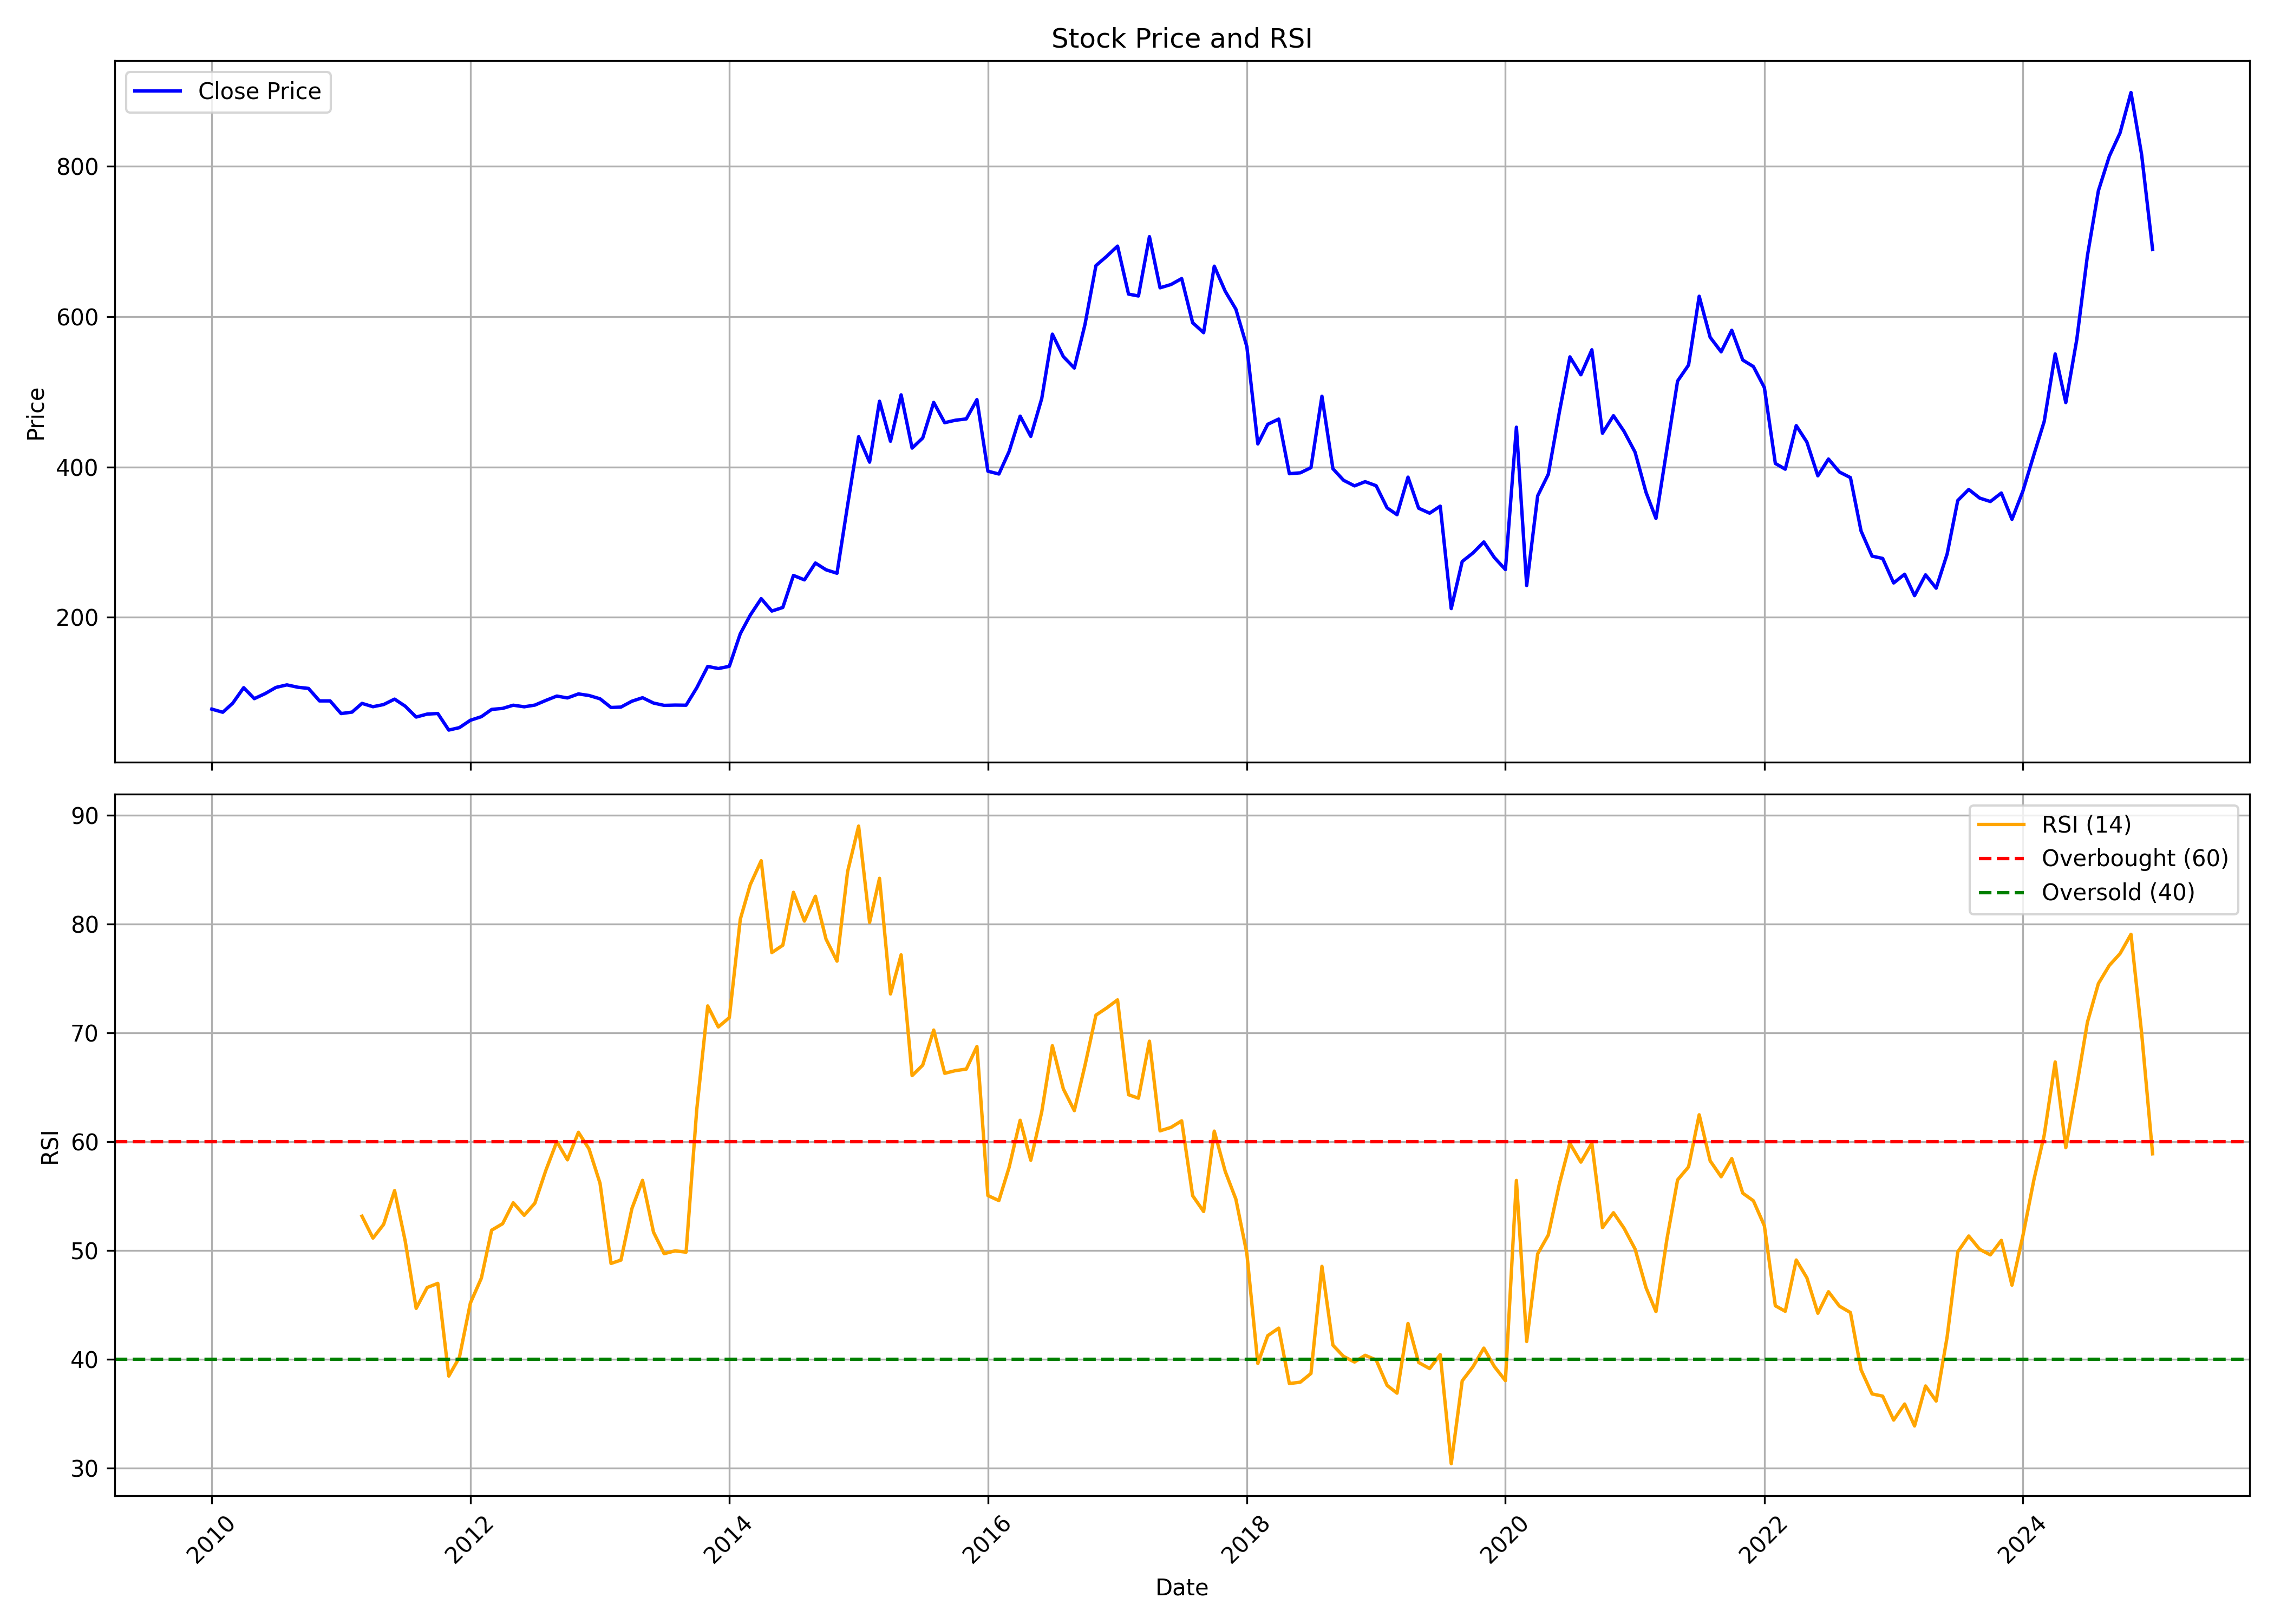

Source data for this figure (header and first rows):
, Unnamed: 0.1, Unnamed: 0, date, symbol, open, high, low, close, volume, rsi
0, 0, 0, 2010-01-01, SHILPAMED, 63.11, 87.26, 61.22, 77.96, 5424237, 
1, 1, 1, 2010-02-01, SHILPAMED, 78.62, 83.26, 70.89, 73.77, 375024, 
2, 2, 2, 2010-03-01, SHILPAMED, 73.77, 92.8, 73.77, 85.76, 1341957, 
3, 3, 3, 2010-04-01, SHILPAMED, 93.44, 116.6, 86.68, 106.5, 7023240, 
4, 4, 4, 2010-05-01, SHILPAMED, 107.9, 109.6, 86.37, 91.88, 1123536, 
5, 5, 5, 2010-06-01, SHILPAMED, 90.99, 102.7, 90.99, 98.66, 1227438, 
6, 6, 6, 2010-07-01, SHILPAMED, 99.87, 110.5, 96.7, 106.8, 1834359, 
7, 7, 7, 2010-08-01, SHILPAMED, 105.7, 122, 104.7, 110.2, 3701403, 
8, 8, 8, 2010-09-01, SHILPAMED, 112.8, 115.4, 106, 107, 1032930, 
9, 9, 9, 2010-10-01, SHILPAMED, 109.6, 115.6, 103.3, 105.5, 1185693, 
10, 10, 10, 2010-11-01, SHILPAMED, 104, 105.6, 74.59, 88.88, 607728, 
11, 11, 11, 2010-12-01, SHILPAMED, 93.64, 101.7, 80.72, 88.88, 527037, 
12, 12, 12, 2011-01-01, SHILPAMED, 90.73, 93.54, 70.75, 72.02, 253623, 
13, 13, 13, 2011-02-01, SHILPAMED, 80.72, 80.72, 67.16, 73.99, 329163, 
14, 14, 14, 2011-03-01, SHILPAMED, 70.71, 94.93, 70.07, 85.58, 545802, 53.14
15, 15, 15, 2011-04-01, SHILPAMED, 85.37, 96.48, 80.74, 81.14, 482172, 51.13
16, 16, 16, 2011-05-01, SHILPAMED, 85.57, 85.57, 74.44, 84.02, 515271, 52.38
17, 17, 17, 2011-06-01, SHILPAMED, 83.31, 92.7, 72.33, 91.27, 175518, 55.49
18, 18, 18, 2011-07-01, SHILPAMED, 94.29, 95.25, 81.45, 81.87, 549072, 50.86
19, 19, 19, 2011-08-01, SHILPAMED, 84.28, 84.28, 61.35, 67.39, 574743, 44.66
20, 20, 20, 2011-09-01, SHILPAMED, 67.39, 74.27, 62.96, 71.34, 270675, 46.58
21, 21, 21, 2011-10-01, SHILPAMED, 71.29, 76.61, 68.11, 72.12, 172587, 46.96
22, 22, 22, 2011-11-01, SHILPAMED, 71.95, 73.8, 49.27, 50.08, 121860, 38.44
23, 23, 23, 2011-12-01, SHILPAMED, 54.13, 58.02, 43.79, 53.32, 340065, 40.16
24, 24, 24, 2012-01-01, SHILPAMED, 53.45, 68.88, 50.4, 63.12, 82836, 45.15
25, 25, 25, 2012-02-01, SHILPAMED, 64.48, 74.55, 60.93, 67.89, 458232, 47.45
26, 26, 26, 2012-03-01, SHILPAMED, 65.8, 80.06, 63.37, 77.56, 1234263, 51.85
27, 27, 27, 2012-04-01, SHILPAMED, 77.79, 82.91, 70.2, 78.91, 884358, 52.45
28, 28, 28, 2012-05-01, SHILPAMED, 79.9, 98.21, 73.58, 83.15, 1732035, 54.37
29, 29, 29, 2012-06-01, SHILPAMED, 90.75, 90.75, 79.09, 81.05, 85251, 53.22
30, 30, 30, 2012-07-01, SHILPAMED, 82, 89.13, 76.49, 83.3, 152400, 54.33
31, 31, 31, 2012-08-01, SHILPAMED, 83.87, 101.1, 77.48, 89.52, 375342, 57.35
32, 32, 32, 2012-09-01, SHILPAMED, 90.75, 102.7, 87.87, 95.31, 375903, 60
33, 33, 33, 2012-10-01, SHILPAMED, 91.78, 95.26, 89.44, 92.82, 152751, 58.32
34, 34, 34, 2012-11-01, SHILPAMED, 92.66, 106.5, 91.36, 98.17, 434562, 60.85
35, 35, 35, 2012-12-01, SHILPAMED, 99.16, 105.4, 93.34, 96.06, 190062, 59.32
36, 36, 36, 2013-01-01, SHILPAMED, 99.16, 105.3, 89.41, 91.69, 317181, 56.17
37, 37, 37, 2013-02-01, SHILPAMED, 89.74, 95.1, 78.36, 80.14, 137142, 48.8
38, 38, 38, 2013-03-01, SHILPAMED, 79.66, 84.52, 78.03, 80.63, 136062, 49.1
39, 39, 39, 2013-04-01, SHILPAMED, 81.93, 94.94, 79.66, 88.47, 363990, 53.84
40, 40, 40, 2013-05-01, SHILPAMED, 88.47, 103.3, 76.4, 93.12, 378885, 56.44
41, 41, 41, 2013-06-01, SHILPAMED, 92.68, 99.51, 74.96, 86.03, 306588, 51.67
42, 42, 42, 2013-07-01, SHILPAMED, 87.77, 105.6, 79.32, 82.93, 245035, 49.69
43, 43, 43, 2013-08-01, SHILPAMED, 88.17, 91.26, 68.6, 83.32, 141286, 49.95
44, 44, 44, 2013-09-01, SHILPAMED, 85.74, 88.54, 81.31, 83.15, 68514, 49.83
45, 45, 45, 2013-10-01, SHILPAMED, 81.95, 110.2, 81.63, 106.3, 265874, 62.93
46, 46, 46, 2013-11-01, SHILPAMED, 108.3, 140.7, 103.9, 134.7, 413744, 72.48
47, 47, 47, 2013-12-01, SHILPAMED, 132.6, 137.2, 127.1, 131.9, 235336, 70.54
48, 48, 48, 2014-01-01, SHILPAMED, 135.9, 145.4, 117.1, 134.9, 590140, 71.4
49, 49, 49, 2014-02-01, SHILPAMED, 134.7, 184, 134.3, 178.3, 482848, 80.45
50, 50, 50, 2014-03-01, SHILPAMED, 184.7, 209.2, 161.7, 202.9, 611696, 83.62
51, 51, 51, 2014-04-01, SHILPAMED, 204.3, 231.3, 194.5, 224.9, 533804, 85.83
52, 52, 52, 2014-05-01, SHILPAMED, 224.9, 234.7, 197.7, 208.4, 404888, 77.38
53, 53, 53, 2014-06-01, SHILPAMED, 208.2, 225.6, 201.4, 213.2, 800194, 78.06
54, 54, 54, 2014-07-01, SHILPAMED, 218.5, 259.7, 211.2, 255.7, 1969642, 82.92
55, 55, 55, 2014-08-01, SHILPAMED, 247.4, 278.7, 230.8, 249.9, 1711290, 80.28
56, 56, 56, 2014-09-01, SHILPAMED, 247.5, 283.5, 245.6, 272.3, 765280, 82.56
57, 57, 57, 2014-10-01, SHILPAMED, 272.4, 287.2, 250.8, 263.3, 391498, 78.62
58, 58, 58, 2014-11-01, SHILPAMED, 263.3, 284.4, 253.5, 258.6, 357002, 76.59
59, 59, 59, 2014-12-01, SHILPAMED, 266, 364.2, 254, 349.4, 1001712, 84.84
... 121 more rows
